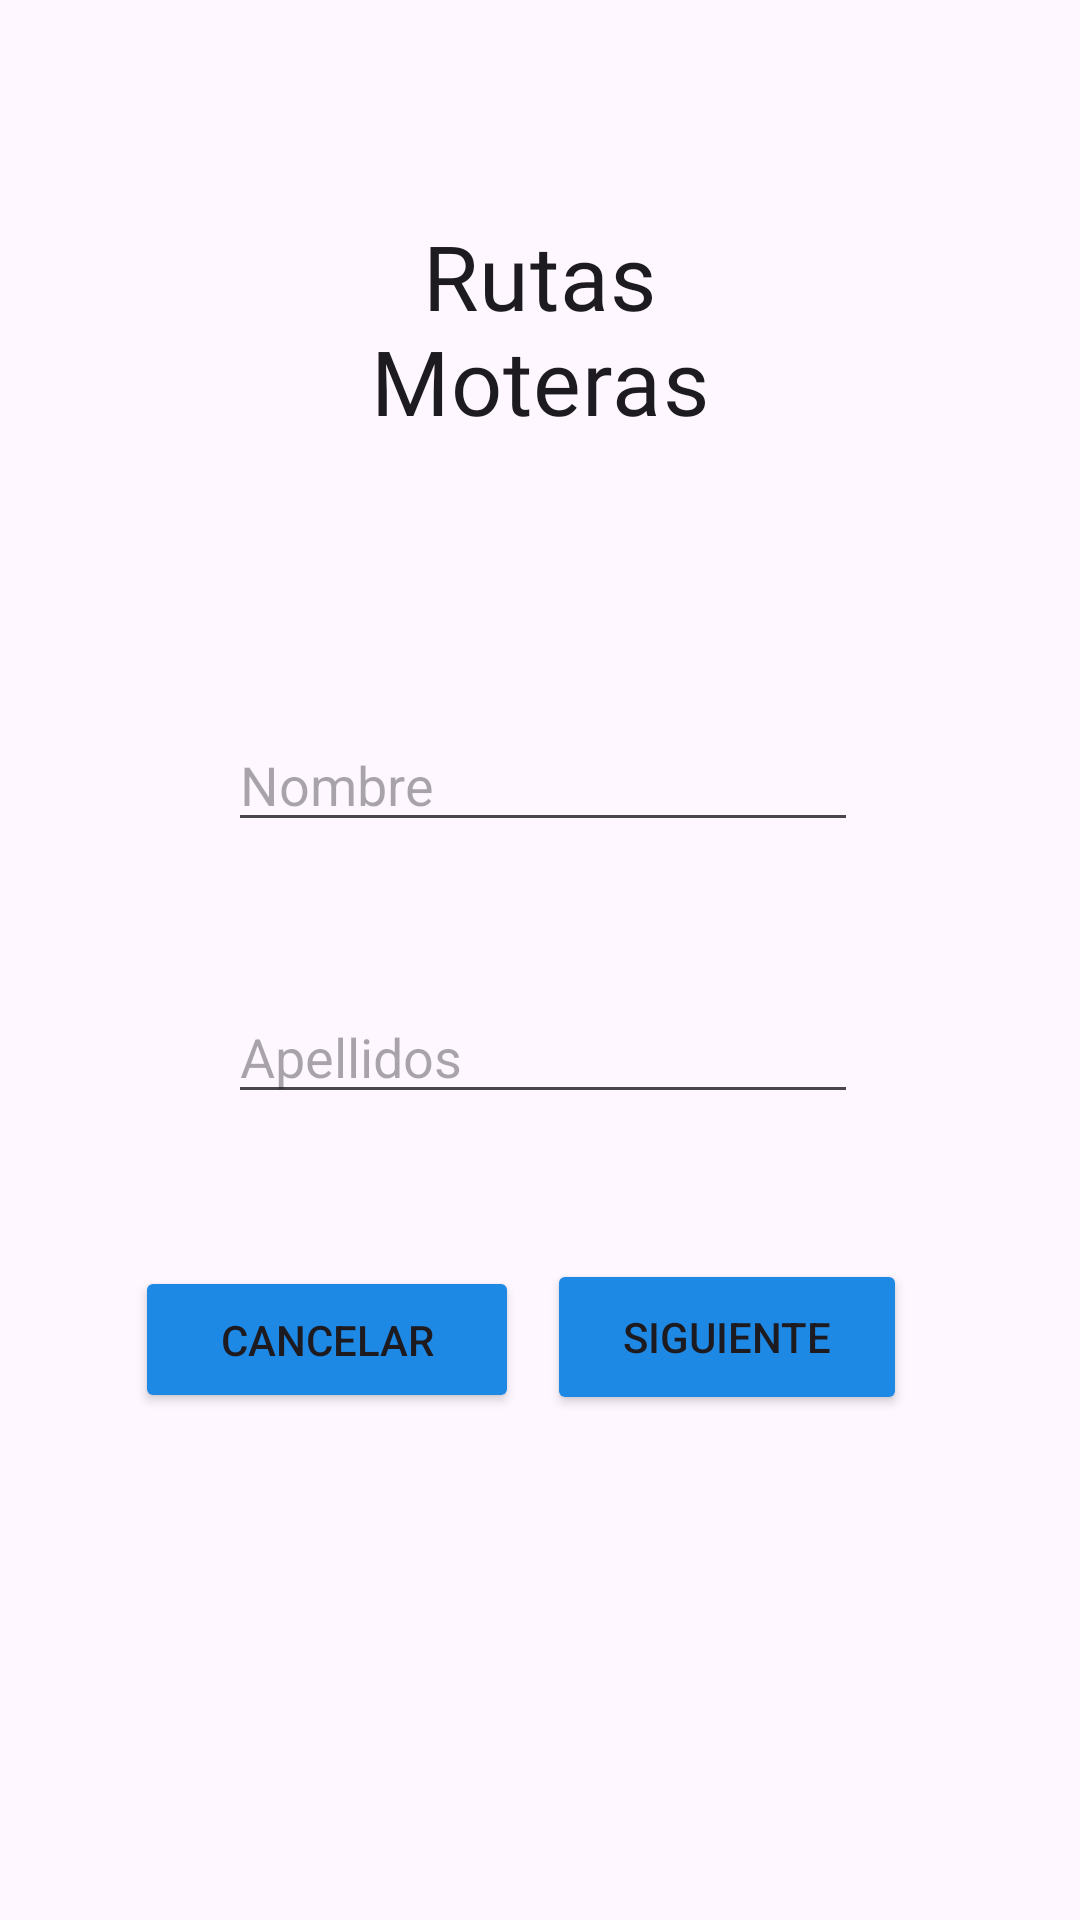

The Android layout XML behind this screen, and the referenced resources:
<!-- AndroidManifest.xml: application theme Theme.RutasMoterasApp -->
<!-- res/layout/activity_sing_in.xml -->
<?xml version="1.0" encoding="utf-8"?>
<androidx.constraintlayout.widget.ConstraintLayout xmlns:android="http://schemas.android.com/apk/res/android"
    xmlns:app="http://schemas.android.com/apk/res-auto"
    xmlns:tools="http://schemas.android.com/tools"
    android:layout_width="match_parent"
    android:layout_height="match_parent"
    tools:context=".SingIn">

    <TextView
        android:id="@+id/textView"
        android:layout_width="196dp"
        android:layout_height="147dp"
        android:layout_gravity="center"
        android:fontFamily="@font/sedgwickavedisplay_regular"
        android:gravity="center"
        android:text="Rutas Moteras"
        android:textAppearance="?attr/textAppearanceHeadline6"
        android:textSize="30sp"
        app:layout_constraintBottom_toBottomOf="parent"
        app:layout_constraintEnd_toEndOf="parent"
        app:layout_constraintHorizontal_bias="0.497"
        app:layout_constraintStart_toStartOf="parent"
        app:layout_constraintTop_toTopOf="parent"
        app:layout_constraintVertical_bias="0.073"
        tools:ignore="MissingConstraints" />

    <Button
        android:id="@+id/siguiente"
        android:backgroundTint="#1E88E5"
        android:layout_width="120dp"
        android:layout_height="52dp"
        android:text="@string/siguiente"
        app:layout_constraintBottom_toBottomOf="parent"
        app:layout_constraintEnd_toEndOf="parent"
        app:layout_constraintHorizontal_bias="0.76"
        app:layout_constraintStart_toStartOf="parent"
        app:layout_constraintTop_toTopOf="parent"
        app:layout_constraintVertical_bias="0.714" />


    <EditText
        android:id="@+id/apellidos"
        android:layout_width="wrap_content"
        android:layout_height="wrap_content"
        android:ems="10"
        android:hint="@string/apellidos"
        android:inputType="text"
        app:layout_constraintBottom_toBottomOf="parent"
        app:layout_constraintEnd_toEndOf="parent"
        app:layout_constraintHorizontal_bias="0.507"
        app:layout_constraintStart_toStartOf="parent"
        app:layout_constraintTop_toTopOf="parent"
        app:layout_constraintVertical_bias="0.551" />


    <EditText
        android:id="@+id/nombre"
        android:layout_width="wrap_content"
        android:layout_height="wrap_content"
        android:ems="10"
        android:hint="@string/nombre"
        android:inputType="textEmailAddress"
        app:layout_constraintBottom_toBottomOf="parent"
        app:layout_constraintEnd_toEndOf="parent"
        app:layout_constraintHorizontal_bias="0.507"
        app:layout_constraintStart_toStartOf="parent"
        app:layout_constraintTop_toTopOf="parent"
        app:layout_constraintVertical_bias="0.4" />


    <Button
        android:id="@+id/cancelar"
        android:backgroundTint="#1E88E5"
        android:layout_width="128dp"
        android:layout_height="49dp"
        android:text="@string/cancelar"
        app:layout_constraintBottom_toBottomOf="parent"
        app:layout_constraintEnd_toEndOf="parent"
        app:layout_constraintHorizontal_bias="0.194"
        app:layout_constraintStart_toStartOf="parent"
        app:layout_constraintTop_toTopOf="parent"
        app:layout_constraintVertical_bias="0.714" />

</androidx.constraintlayout.widget.ConstraintLayout>
<!-- resources referenced by this layout -->
<resources>
  <string name="apellidos">Apellidos</string>
  <string name="cancelar">Cancelar</string>
  <string name="nombre">Nombre</string>
  <string name="siguiente">Siguiente</string>
  <style name="Theme.RutasMoterasApp" parent="Base.Theme.RutasMoterasApp" />
  <style name="Base.Theme.RutasMoterasApp" parent="Theme.Material3.DayNight.NoActionBar">
          
          <item name="colorPrimaryDark">@color/negro</item>
          
      </style>
  <color name="negro">#000000</color>
</resources>
